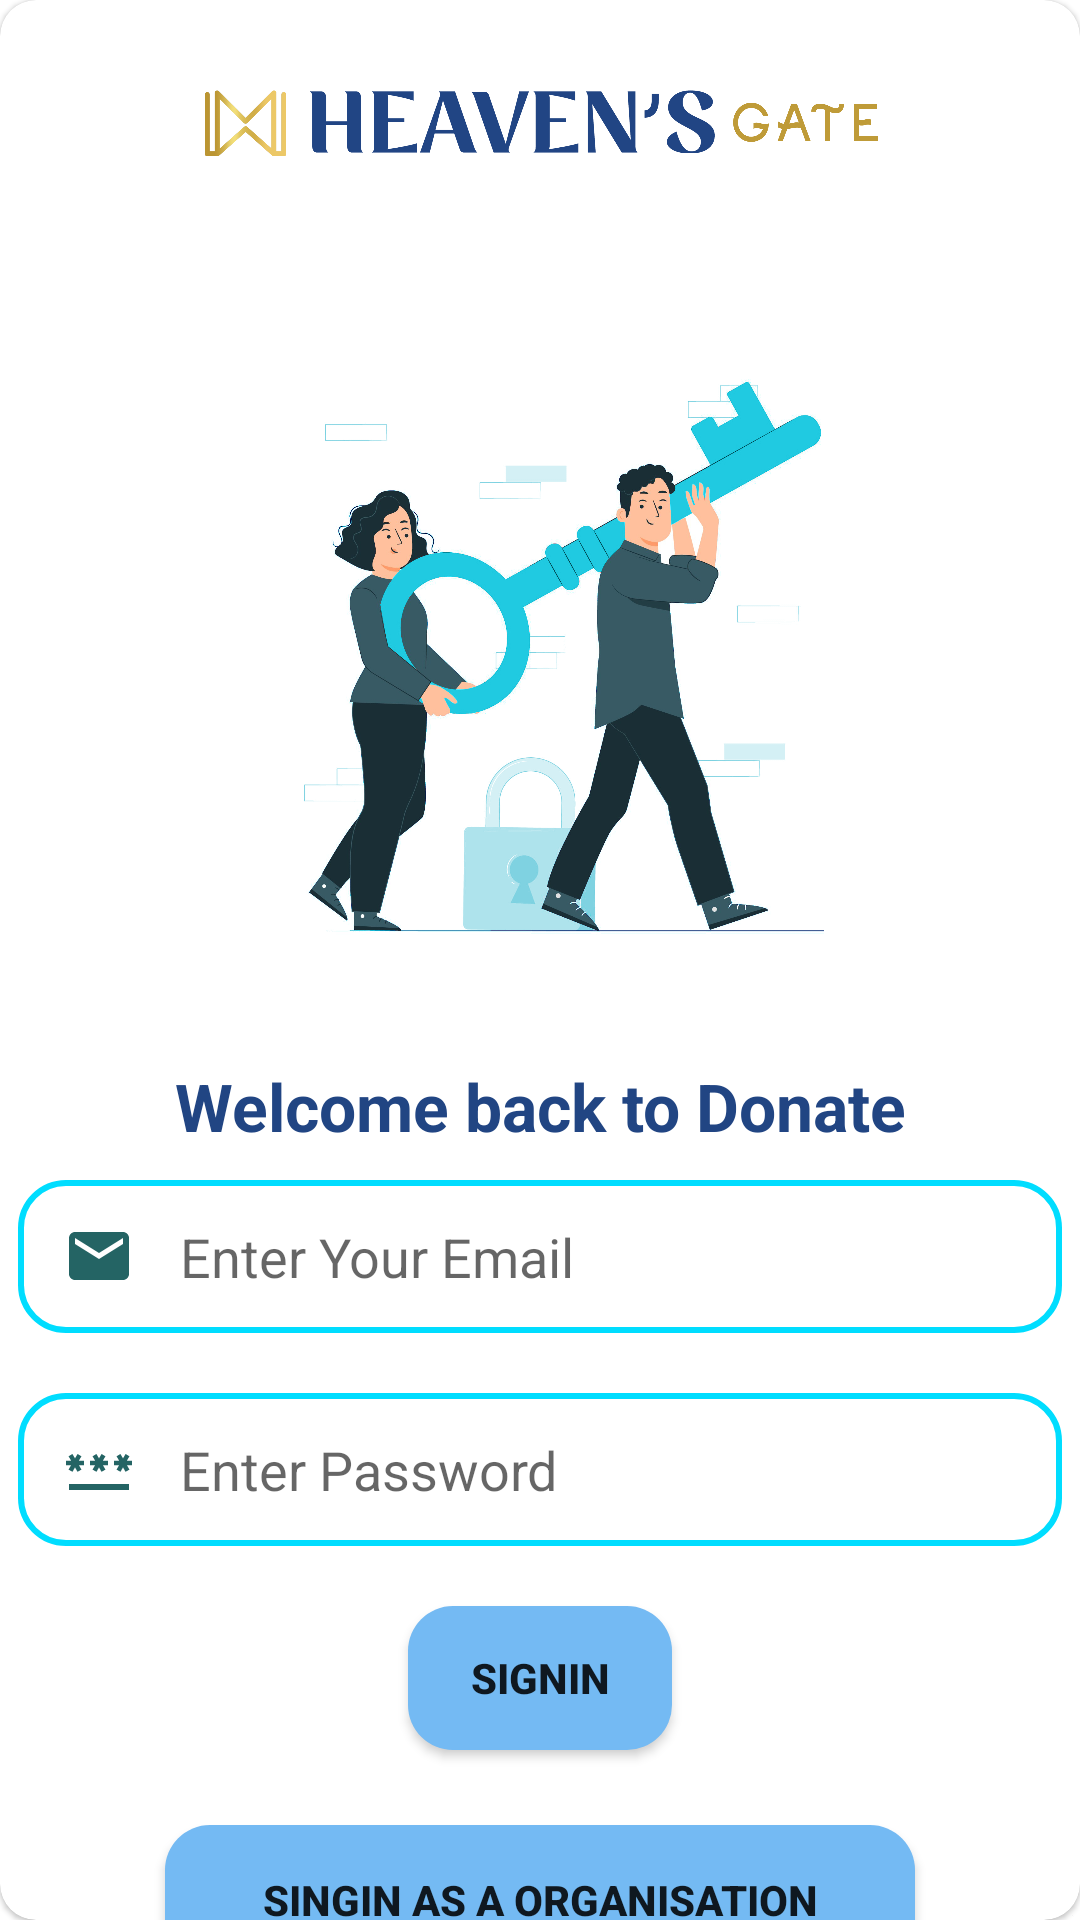

This screen was rendered from an Android layout file. Write that file and the resources it references.
<!-- AndroidManifest.xml: application theme Theme.HeavensGate -->
<!-- res/layout/activity_signin.xml -->
<?xml version="1.0" encoding="utf-8"?>
<androidx.constraintlayout.widget.ConstraintLayout xmlns:android="http://schemas.android.com/apk/res/android"
    xmlns:app="http://schemas.android.com/apk/res-auto"
    xmlns:tools="http://schemas.android.com/tools"
    android:scrollbarAlwaysDrawVerticalTrack="true"
    android:layout_width="match_parent"
    android:layout_height="match_parent"
    tools:context=".Activities.SignIn">

    <com.google.android.material.card.MaterialCardView
        android:id="@+id/materialCardView"
        android:layout_width="match_parent"
        android:layout_height="wrap_content"
        android:visibility="visible"
        app:cardCornerRadius="12dp"
        app:layout_constraintBottom_toBottomOf="parent"
        app:layout_constraintEnd_toStartOf="parent"
        app:layout_constraintStart_toStartOf="parent"
        app:layout_constraintTop_toTopOf="parent"
        app:layout_constraintVertical_bias="0.07999998">

        <LinearLayout
            android:layout_width="match_parent"
            android:layout_height="wrap_content"
            android:layout_marginTop="0dp"
            android:orientation="vertical">

            <ImageView
                android:id="@+id/imageView"
                android:layout_width="272dp"
                android:layout_height="48dp"
                android:layout_gravity="center"
                android:layout_marginTop="16dp"
                app:srcCompat="@drawable/logo" />

            <ImageView
                android:id="@+id/imageView4"
                android:layout_width="250dp"
                android:layout_height="250dp"
                android:layout_marginTop="30dp"
                android:layout_gravity="center"

                app:srcCompat="@drawable/loginillu"
                tools:srcCompat="@drawable/loginillu" />

            <TextView
                android:id="@+id/tv"
                android:layout_width="wrap_content"
                android:layout_height="wrap_content"
                android:layout_gravity="center"
                android:layout_marginBottom="20dp"
                android:text="Welcome back to Donate"
                android:textAlignment="center"
                android:layout_marginVertical="10dp"
                android:textAllCaps="false"
                android:textColor="#214583"
                android:textSize="22sp"
                android:textStyle="bold" />

            <EditText
                android:id="@+id/Email"
                android:layout_width="348dp"
                android:layout_height="51dp"
                android:layout_gravity="center"
                android:singleLine="true"
                android:layout_marginBottom="20dp"
                android:background="@drawable/edt_cus"
                android:drawableStart="@drawable/email_icon"
                android:drawablePadding="15dp"
                android:ems="10"
                android:inputType="textEmailAddress"
                android:hint="Enter Your Email"
                android:paddingLeft="15dp" />
            <EditText
                android:id="@+id/Pass"
                android:layout_width="348dp"
                android:layout_height="51dp"
                android:singleLine="true"
                android:layout_gravity="center"
                android:layout_marginBottom="20dp"
                android:background="@drawable/edt_cus"
                android:drawableStart="@drawable/pss_icon"
                android:drawablePadding="15dp"
                android:ems="10"
                android:inputType="textPassword"
                android:hint="Enter Password"
                android:paddingLeft="15dp" />


            <Button
                android:id="@+id/SignIn"
                android:layout_width="wrap_content"
                android:layout_height="wrap_content"
                android:layout_gravity="center"
                android:background="@drawable/btn_cus"
                android:text="SignIn"
                android:textStyle="bold" />

            <Button
                android:id="@+id/Btn_Org_Signin"
                android:layout_width="250dp"
                android:layout_height="50dp"
                android:layout_gravity="center"
                android:layout_marginTop="25dp"
                android:layout_marginBottom="20dp"
                android:background="@drawable/btn_cus"
                android:text="SingIn As a Organisation"
                android:textStyle="bold" />


        </LinearLayout>
    </com.google.android.material.card.MaterialCardView>

    <ProgressBar
        android:id="@+id/progress_bar_signin"
        style="@style/Widget.Material3.CircularProgressIndicator"
        android:layout_width="wrap_content"
        android:layout_height="wrap_content"
        android:indeterminate="true"
        android:visibility="gone"
        app:layout_constraintBottom_toBottomOf="parent"
        app:layout_constraintEnd_toEndOf="parent"
        app:layout_constraintStart_toStartOf="parent"
        app:layout_constraintTop_toTopOf="parent" />











    <TextView
        android:id="@+id/textView"
        android:layout_width="wrap_content"
        android:layout_height="wrap_content"
        android:layout_marginStart="113dp"
        android:text="dont have account? "
        app:layout_constraintBottom_toBottomOf="parent"
        app:layout_constraintEnd_toStartOf="@+id/signup"
        app:layout_constraintStart_toStartOf="parent"
        app:layout_constraintTop_toBottomOf="@+id/materialCardView"
        app:layout_constraintVertical_bias="0.303" />

    <TextView
        android:id="@+id/signup"
        android:layout_width="wrap_content"
        android:layout_height="wrap_content"
        android:layout_marginEnd="128dp"
        android:text="SignUp"
        android:textColor="@color/purple_700"
        android:textStyle="bold"
        app:layout_constraintBottom_toBottomOf="parent"
        app:layout_constraintEnd_toEndOf="parent"
        app:layout_constraintStart_toEndOf="@+id/textView"
        app:layout_constraintTop_toBottomOf="@+id/materialCardView"
        app:layout_constraintVertical_bias="0.303" />






</androidx.constraintlayout.widget.ConstraintLayout>
<!-- resources referenced by this layout -->
<resources>
  <color name="purple_700">#00AAC1</color>
  <!-- drawable btn_cus (drawable) -->
  <?xml version="1.0" encoding="utf-8"?>
  <shape xmlns:android="http://schemas.android.com/apk/res/android">
      <solid android:color="#74BAF3"/>
          <corners android:radius="15dp">
          </corners>
  </shape>
  <!-- drawable edt_cus (drawable) -->
  <?xml version="1.0" encoding="utf-8"?>
  <shape xmlns:android="http://schemas.android.com/apk/res/android">
      <stroke android:color="@android:color/holo_blue_bright"
          android:width="2dp"/>
      <corners android:radius="15dp"/>
  </shape>
  <!-- drawable email_icon (drawable) -->
  <vector android:height="24dp" android:tint="#246464"
      android:viewportHeight="24" android:viewportWidth="24"
      android:width="24dp" xmlns:android="http://schemas.android.com/apk/res/android">
      <path android:fillColor="@android:color/white" android:pathData="M20,4L4,4c-1.1,0 -1.99,0.9 -1.99,2L2,18c0,1.1 0.9,2 2,2h16c1.1,0 2,-0.9 2,-2L22,6c0,-1.1 -0.9,-2 -2,-2zM20,8l-8,5 -8,-5L4,6l8,5 8,-5v2z"/>
  </vector>
  <!-- drawable loginillu: png bitmap (drawable-v24, 712178 bytes) -->
  <!-- drawable logo: png bitmap (drawable-v24, 149093 bytes) -->
  <!-- drawable pss_icon (drawable) -->
  <vector android:height="24dp" android:tint="#246464"
      android:viewportHeight="24" android:viewportWidth="24"
      android:width="24dp" xmlns:android="http://schemas.android.com/apk/res/android">
      <path android:fillColor="@android:color/white" android:pathData="M2,17h20v2H2V17zM3.15,12.95L4,11.47l0.85,1.48l1.3,-0.75L5.3,10.72H7v-1.5H5.3l0.85,-1.47L4.85,7L4,8.47L3.15,7l-1.3,0.75L2.7,9.22H1v1.5h1.7L1.85,12.2L3.15,12.95zM9.85,12.2l1.3,0.75L12,11.47l0.85,1.48l1.3,-0.75l-0.85,-1.48H15v-1.5h-1.7l0.85,-1.47L12.85,7L12,8.47L11.15,7l-1.3,0.75l0.85,1.47H9v1.5h1.7L9.85,12.2zM23,9.22h-1.7l0.85,-1.47L20.85,7L20,8.47L19.15,7l-1.3,0.75l0.85,1.47H17v1.5h1.7l-0.85,1.48l1.3,0.75L20,11.47l0.85,1.48l1.3,-0.75l-0.85,-1.48H23V9.22z"/>
  </vector>
  <style name="Theme.HeavensGate" parent="Theme.MaterialComponents.DayNight.DarkActionBar">
          
          <item name="colorPrimary">@color/purple_500</item>
          <item name="colorPrimaryVariant">@color/purple_700</item>
          <item name="colorOnPrimary">@color/white</item>
          
          <item name="colorSecondary">@color/teal_200</item>
          <item name="colorSecondaryVariant">@color/teal_700</item>
          <item name="colorOnSecondary">@color/black</item>
          
          <item name="android:statusBarColor">?attr/colorPrimaryVariant</item>
          
      </style>
  <color name="purple_500">#00D2EE</color>
  <color name="white">#FFFFFFFF</color>
  <color name="teal_200">#FF03DAC5</color>
  <color name="teal_700">#FF018786</color>
  <color name="black">#FF000000</color>
</resources>
